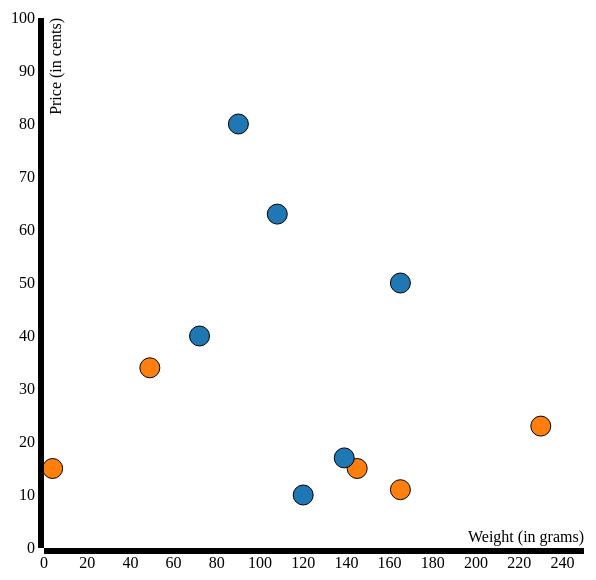
D3 v3 page, settled after 360 driven frames (6 s of simulated time); the page loaded 1 data file(s).


// ── app.js
'use strict';
$(function(){
  // Setting up the chart area
  var margin = {
    top: 40,
    right: 20,
    bottom: 30,
    left: 40
  };
  var canvasWidth = 600;
  var canvasHeight = 600;
  var width = canvasWidth - margin.left - margin.right;
  var height = canvasHeight - margin.top - margin.bottom;
  var svg = d3.select('svg')
    .attr('width', canvasWidth)
    .attr('height', canvasHeight);

    // Add area for points
  var graphArea = svg.append('g')
    .attr('transform', 'translate(' + margin.left + ',' + margin.top + ')');

  var xScale = d3.scale.linear().range([0, width]);
  var xAxis = d3.svg.axis().scale(xScale).orient("bottom").ticks(10);

  var yScale = d3.scale.linear().range([height, 0]);
  var yAxis = d3.svg.axis().scale(yScale).orient("left").ticks(10);

  var colorScale = d3.scale.category10();

  // Step 1: edit data.csv to include the data you want to show
  d3.csv('data.csv', function(data) {
    // Step 2: Create x and y scales (scaleLinear) to draw points.
    // Set xScale and yScale to the scales so you can use them outside this function.

    // Add code here
    // xScale =
    // yScale =

    var xColumn = 'weight_' + String('2012');
    var yColumn = 'price_' + String('2012');

    // change string (from CSV) into number format
    data.forEach(function(d) {
      d[xColumn] = +d[xColumn];
      d[yColumn] = +d[yColumn];
    });

    // x -> weight
    // y -> price

    xScale.domain([
    	d3.min([0,d3.min(data,function (d) { return d[xColumn] })]),
    	d3.max([0,20 + d3.max(data,function (d) { return d[xColumn] })])
    ]);
    yScale.domain([
    	d3.min([0,d3.min(data,function (d) { return d[yColumn] })]),
    	d3.max([0,20 + d3.max(data,function (d) { return d[yColumn] })])
    ]);

    // Step 3: Add code to color the points by category (add code here or above)

    graphArea.selectAll(".dot")
                .data(data)
             .enter()
                .append("circle")
                  .attr("class", "dot")
                  .attr("r", 10)
                  .style("stroke", "black")
                  .attr("cx", function(d) { return xScale(d[xColumn]); })
                  .attr("cy", function(d) { return yScale(d[yColumn]); })
                  .style("fill", function(d) { return colorScale(d.category); })
                  .on('mouseover', function () { // step-5 Adding mouse hover animation
                    d3.select(this)
                      .transition()
                      .duration(500)
                      .attr('r',20)
                      .attr('stroke-width',3) //step-5 adding stroke width to circles
                    })
                  .on('mouseout', function () { // step-5 Adding mouse hover animation
                    d3.select(this)
                      .transition()
                      .duration(500)
                      .attr('r',10)
                      .attr('stroke-width',1)
                  })
                .append('title') // Tooltip
                  .text(function (d) { return 'Name:         ' + d.name + '\nCategory:  ' + d.category + '\nWeight:      ' + String(d[xColumn]) + ' grams\nPrice:           ' + String(d[yColumn]) + ' cents'; });

    // // Add axes (uncomment this code to add axes)
    graphArea.append('g')
                .attr('class', 'x axis')
                .attr('transform', 'translate(0,' + (height) + ')')
                .call(xAxis)
              .append("text") //step-5 Adding label to x axis
                .attr("class", "label")
                .attr("x", width)
                .attr("y", -6)
                .style("text-anchor", "end")
                .text("Weight (in grams)"); //Step-5 Adding title to the x - axis

    graphArea.append('g')
                .attr('class', 'y axis')
                .call(yAxis) //step- 5 Adding label to y axis
              .append("text")
                .attr("class", "label")
                .attr("transform", "rotate(-90)")
                .attr("y", 6)
                .attr("dy", ".71em")
                .style("text-anchor", "end")
                .text("Price (in cents)"); //Step-5 Adding title to the y - axis
  });

  // Animate points
  var originalYear = 2012;
  var maxYear = 2017;
  var year = originalYear;
  d3.select('#nextButton').on('click', function(event) {
    if (year == maxYear) {
      year = originalYear;
    } else {
      year = year + 1;
    }

    $('p#status').text('Year: ' + String(year));
    var xColumn = 'weight_' + String(year);
    var yColumn = 'price_' + String(year);

    // Step 4: Animate changing the points shown by year here
    d3.csv('data.csv', function(data) {
      console.log(xColumn);
      console.log(yColumn);
      xScale.domain([
        d3.min([0, d3.min(data, function(d) {
          return +d[xColumn]
        })]),
        d3.max([0, 20 + d3.max(data, function(d) {
          return +d[xColumn]
        })])
      ]);
      yScale.domain([
        d3.min([0, d3.min(data, function(d) {
          return +d[yColumn]
        })]),
        d3.max([0, 20 + d3.max(data, function(d) {
          return +d[yColumn]
        })])
      ]);

      // Update circles
      svg.selectAll("circle")
        .data(data) // Update with new data
        .transition() // Transition from old to new
        .duration(1000) // Length of animation
        .each("start", function() { // Start animation
          d3.select(this)
            .attr("r", 15);
        })
        .delay(function(d, i) {
          return i / 20 * 500;
        })
        .attr("cx", function(d) {
          return xScale(+d[xColumn]);
        })
        .attr("cy", function(d) {
          return yScale(+d[yColumn]);
        })
        .each("end", function() { // End animation
          d3.select(this)
            .transition()
            .duration(500)
            .attr("fill", function(d) { return colorScale(d.category); }) // Change color
            .attr("r", 10); // Change radius
        });

      // Step - 5 Update tooltips
      svg.selectAll("title")
        .data(data) // Tooltip
        .text(function (d) { return 'Name:         ' + d.name + '\nCategory:  ' + d.category + '\nWeight:      ' + String(d[xColumn]) + ' grams\nPrice:           ' + String(d[yColumn]) + ' cents'; });

      // Update X Axis
      svg.select(".x.axis")
        .transition()
        .duration(1000)
        .call(xAxis);

      // Update Y Axis
      svg.select(".y.axis")
        .transition()
        .duration(100)
        .call(yAxis);
    });

  });

});

// Step 5: make some other change to the graph
// Updated mouseout and mouseover - marked in comments above
// Added tooltips - marked in comments above
//The code modification I made in PART-5 are
//A) Adding the tooltip - the tooltip displays the values of x and y-axis - weight (in grams), price (in cents) along with the name of instance i.e the name of the fruit or vegetable and the category it belongs to (fruit or vegetable).
//B) Adding the mouse out and mouse over to make the point/circle bigger when a mouse hovers on a point.
//C) Adding titles to the x (Weight in grams) and y-axis (Price in cents)


### data: data.csv
row, price_2012, price_2013, price_2014, price_2015, price_2016, price_2017, category, name, weight_2012, weight_2013, weight_2014, weight_2015, weight_2016, weight_2017
1, 10, 13, 16, 10, 12, 19, Fruits, Banana, 120, 110, 120, 126, 100, 110
2, 40, 44, 35, 40, 40, 50, Fruits, Kiwi, 72, 70, 60, 70, 74, 80
3, 50, 70, 80, 90, 100, 120, Fruits, Avocados, 165, 150, 165, 150, 165, 170
4, 80, 80, 90, 95, 88, 100, Fruits, Apple, 90, 80, 90, 100, 90, 98
5, 15, 20, 20, 22, 25, 25, Vegetables, Tomato, 145, 170, 140, 170, 150, 140
6, 34, 40, 40, 45, 40, 50, Vegetables, Celery, 49, 40, 60, 50, 45, 54
7, 23, 26, 26, 29, 28, 30, Vegetables, Onion, 230, 200, 226, 240, 230, 225
8, 63, 60, 65, 70, 68, 70, Fruits, Mandarin, 108, 90, 110, 140, 100, 110
9, 17, 24, 18, 16, 22, 24, Fruits, Orange, 139, 180, 136, 100, 142, 140
10, 11, 15, 11, 10, 11, 15, Vegetables, Potato, 165, 186, 177, 160, 180, 185
11, 15, 12, 12, 14, 12, 15, Vegetables, Garlic, 4, 8, 4, 10, 6, 6